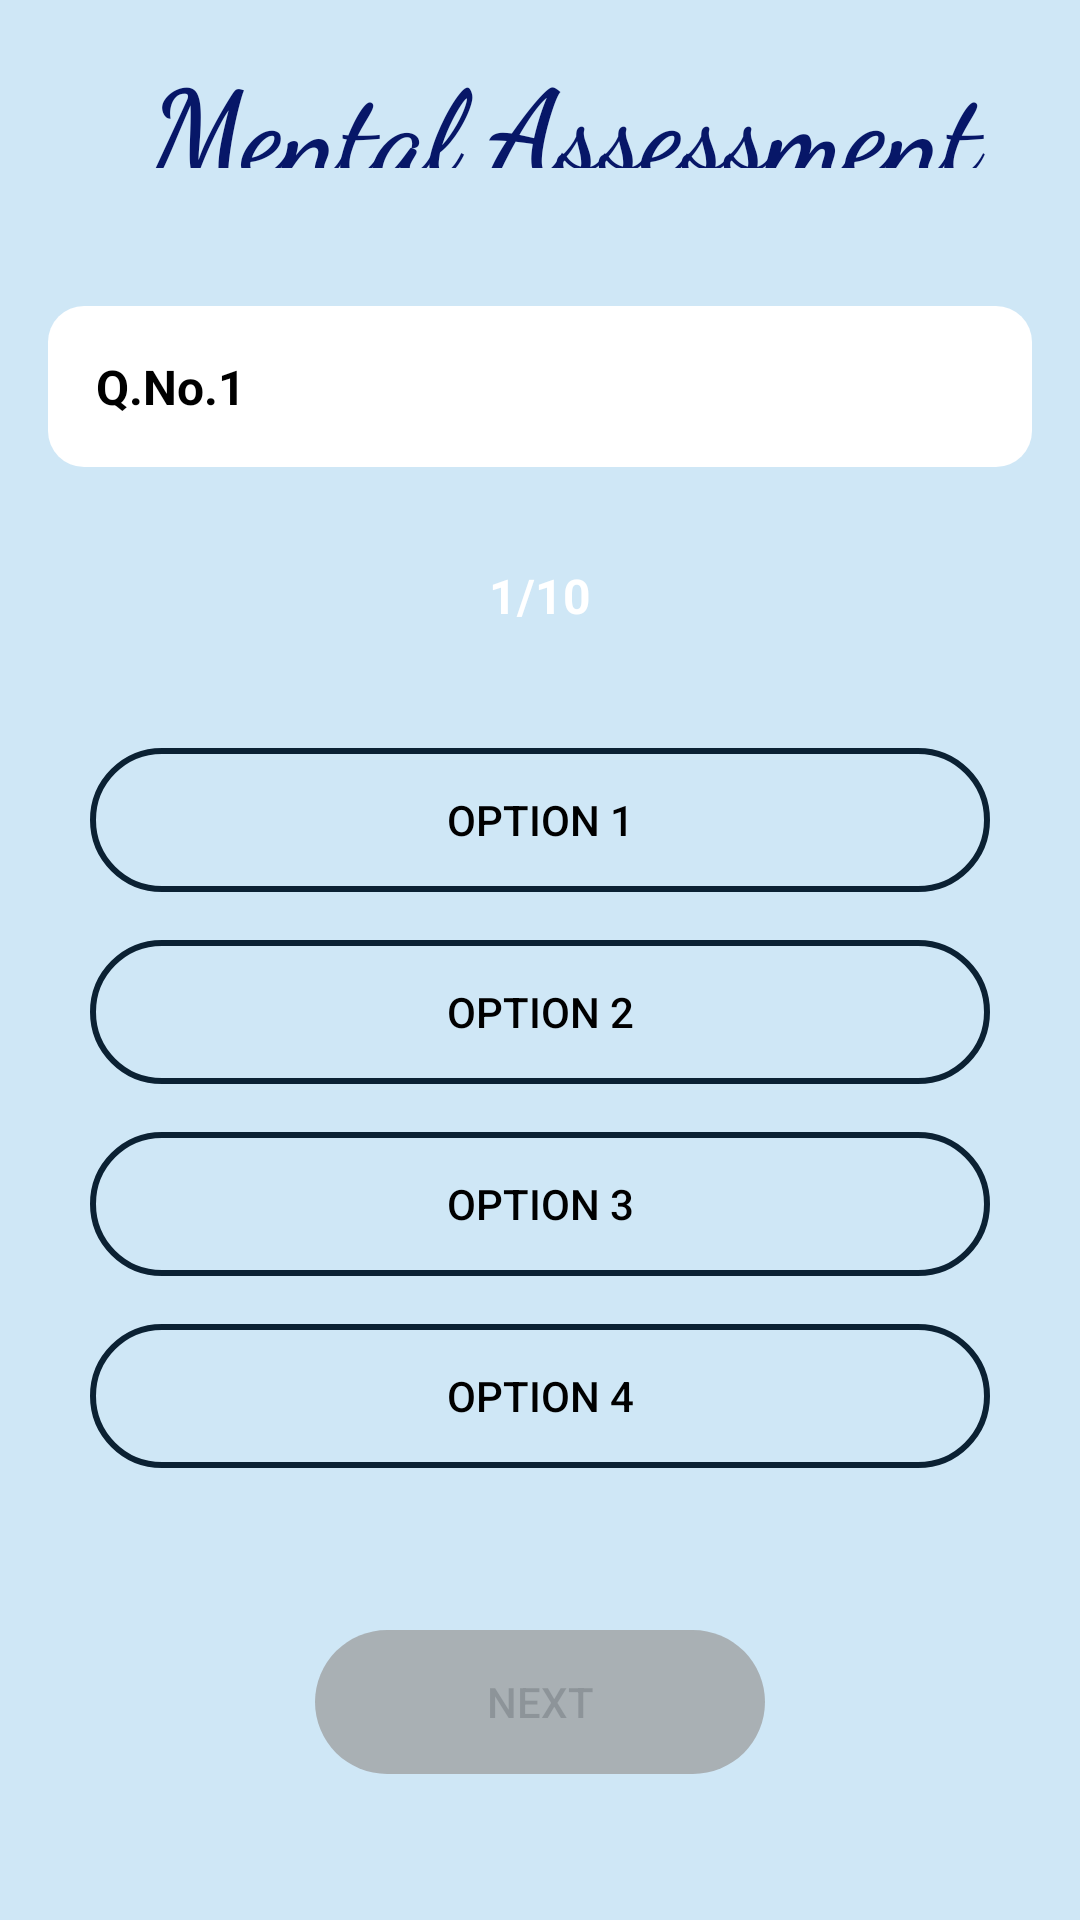

Here is an Android app screen rendered from its layout file. Give the layout XML and the strings, colors and styles it references.
<!-- AndroidManifest.xml: application theme AppTheme -->
<!-- res/layout/activity_question.xml -->
<?xml version="1.0" encoding="utf-8"?>

<LinearLayout xmlns:android="http://schemas.android.com/apk/res/android"
    xmlns:app="http://schemas.android.com/apk/res-auto"
    xmlns:tools="http://schemas.android.com/tools"
    android:layout_width="match_parent"
    android:layout_height="match_parent"
    android:background="#CFE7F6"
    android:orientation="vertical"
    tools:context=".QuestionActivity">

    <androidx.appcompat.widget.Toolbar
        android:id="@+id/toolbar"
        android:layout_width="match_parent"
        android:layout_height="?attr/actionBarSize"
        app:layout_constraintEnd_toEndOf="parent"
        app:layout_constraintStart_toStartOf="parent"
        app:layout_constraintTop_toTopOf="parent">

        <TextView
            android:layout_width="match_parent"
            android:layout_height="wrap_content"
            android:fontFamily="cursive"
            android:gravity="center"
            android:text="Mental Assessment"
            android:layout_marginTop="14dp"
            android:textColor="#071768"
            android:textSize="40dp"
            android:textStyle="bold" />

    </androidx.appcompat.widget.Toolbar>

    <LinearLayout
        android:id="@+id/ll1"
        android:layout_width="match_parent"
        android:layout_height="wrap_content"
        android:layout_marginTop="30dp"
        android:orientation="vertical"
        app:layout_constraintEnd_toEndOf="parent"
        app:layout_constraintEnd_toStartOf="parent">

        <TextView
            android:id="@+id/ques"
            android:layout_width="match_parent"
            android:layout_height="wrap_content"
            android:layout_margin="16dp"
            android:padding="16dp"
            android:background="@drawable/bg4ques"
            android:text="Q.No.1"
            android:textColor="@color/black"
            android:textSize="16sp"
            android:textStyle="bold" />

        <TextView
            android:id="@+id/qno"
            android:layout_width="match_parent"
            android:layout_height="wrap_content"
            android:gravity="center"
            android:padding="16dp"
            android:text="1/10"
            android:textColor="@color/white"
            android:textSize="16sp"
            android:textStyle="bold" />

    </LinearLayout>

    <LinearLayout
        android:id="@+id/optll"
        android:layout_width="match_parent"
        android:layout_height="wrap_content"
        android:orientation="vertical"
        android:padding="16dp"
        app:layout_constraintEnd_toEndOf="parent"
        app:layout_constraintEnd_toStartOf="parent">

        <Button
            android:id="@+id/op1"
            android:layout_width="300dp"
            android:layout_height="wrap_content"
            android:layout_gravity="center"
            android:layout_margin="8dp"
            android:background="@drawable/rounded_borders"
            android:backgroundTint="#0B2133"
            android:text="Option 1"
            android:textColor="@color/black" />

        <Button
            android:id="@+id/op2"
            android:layout_width="300dp"
            android:layout_height="wrap_content"
            android:layout_gravity="center"
            android:layout_margin="8dp"
            android:background="@drawable/rounded_borders"
            android:backgroundTint="#0B2133"
            android:text="Option 2"
            android:textColor="@color/black" />

        <Button
            android:id="@+id/op3"
            android:layout_width="300dp"
            android:layout_height="wrap_content"
            android:layout_gravity="center"
            android:layout_margin="8dp"
            android:background="@drawable/rounded_borders"
            android:backgroundTint="#0B2133"
            android:text="Option 3"
            android:textColor="@color/black" />

        <Button
            android:id="@+id/op4"
            android:layout_width="300dp"
            android:layout_height="wrap_content"
            android:layout_gravity="center"
            android:layout_margin="8dp"
            android:background="@drawable/rounded_borders"
            android:backgroundTint="#0B2133"
            android:text="Option 4"
            android:textColor="@color/black" />

    </LinearLayout>

    <Button
        android:layout_width="150dp"
        android:layout_height="wrap_content"
        android:id="@+id/b5"
        android:layout_marginTop="30dp"
        android:layout_gravity="center"
        android:text="Next"
        android:enabled="false"
        android:alpha="0.7"
        android:background="@drawable/rounded_corner"
        android:backgroundTint="#999999"/>

</LinearLayout>
<!-- resources referenced by this layout -->
<resources>
  <color name="black">#000000</color>
  <color name="white">#ffffff</color>
  <!-- drawable bg4ques (drawable) -->
  <?xml version="1.0" encoding="utf-8"?>
  
  <shape android:shape="rectangle" xmlns:android="http://schemas.android.com/apk/res/android">
      <solid android:color="@android:color/transparent"/>
      <corners android:radius="12dp"/>
      <solid android:color="@color/white"
          />
  </shape>
  <!-- drawable rounded_borders (drawable) -->
  <?xml version="1.0" encoding="utf-8"?>
  
  <shape android:shape="rectangle" xmlns:android="http://schemas.android.com/apk/res/android">
      <solid android:color="@android:color/transparent"/>
      <corners android:radius="150dp"/>
      <stroke android:color="@color/colorPrimary"
          android:width="2dp"/>
  
  </shape>
  <!-- drawable rounded_corner (drawable) -->
  <?xml version="1.0" encoding="utf-8"?>
  
  <shape android:shape="rectangle"
      xmlns:android="http://schemas.android.com/apk/res/android">
      <corners android:radius="300dp"/>
      <solid android:color="#076389"/>
  </shape>
  <style name="AppTheme" parent="Theme.MaterialComponents.Light.NoActionBar">
          
          <item name="colorPrimary">@color/colorPrimary1</item>
          <item name="colorPrimaryDark">@color/colorPrimaryDark1</item>
          <item name="colorAccent">@color/colorAccent1</item>
  
  
      </style>
  <color name="colorPrimary">#008577</color>
  <color name="colorPrimary1">#1BC1E2</color>
  <color name="colorPrimaryDark1">#1BC1E2</color>
  <color name="colorAccent1">#1BC1E2</color>
</resources>
